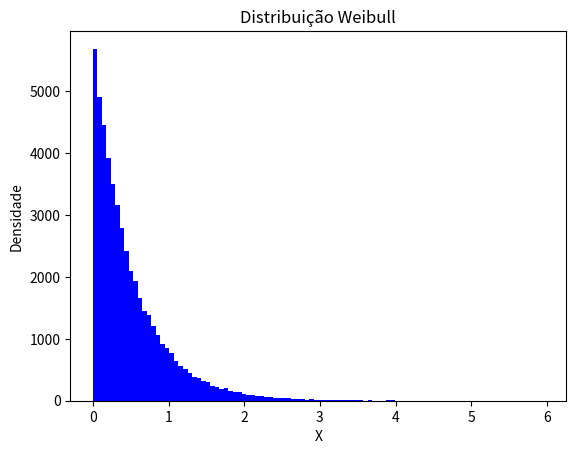

Reproduce this figure in Python.
#!/usr/bin/env python3
# -*- coding: utf-8 -*-
"""
Created on Thu Nov 19 04:33:19 2026

@author: ajna
"""
import numpy as np
import matplotlib.pyplot as plt
import math

def weibull(nSamples, a, b):
    X = np.zeros(nSamples)
    U = np.random.sample(nSamples)
    
    for i in range(nSamples):
        X[i] = b * math.pow(-math.log(1 - U[i]), 1.0 / a)
        
    return (X)
    
a = 1
b = 0.5
nSamples = 50000

X = weibull(nSamples, a, b)
plt.title("Distribuição Weibull")
plt.xlabel("X")
plt.ylabel("Densidade")
plt.hist(X, bins=100, facecolor='blue')
plt.show()
